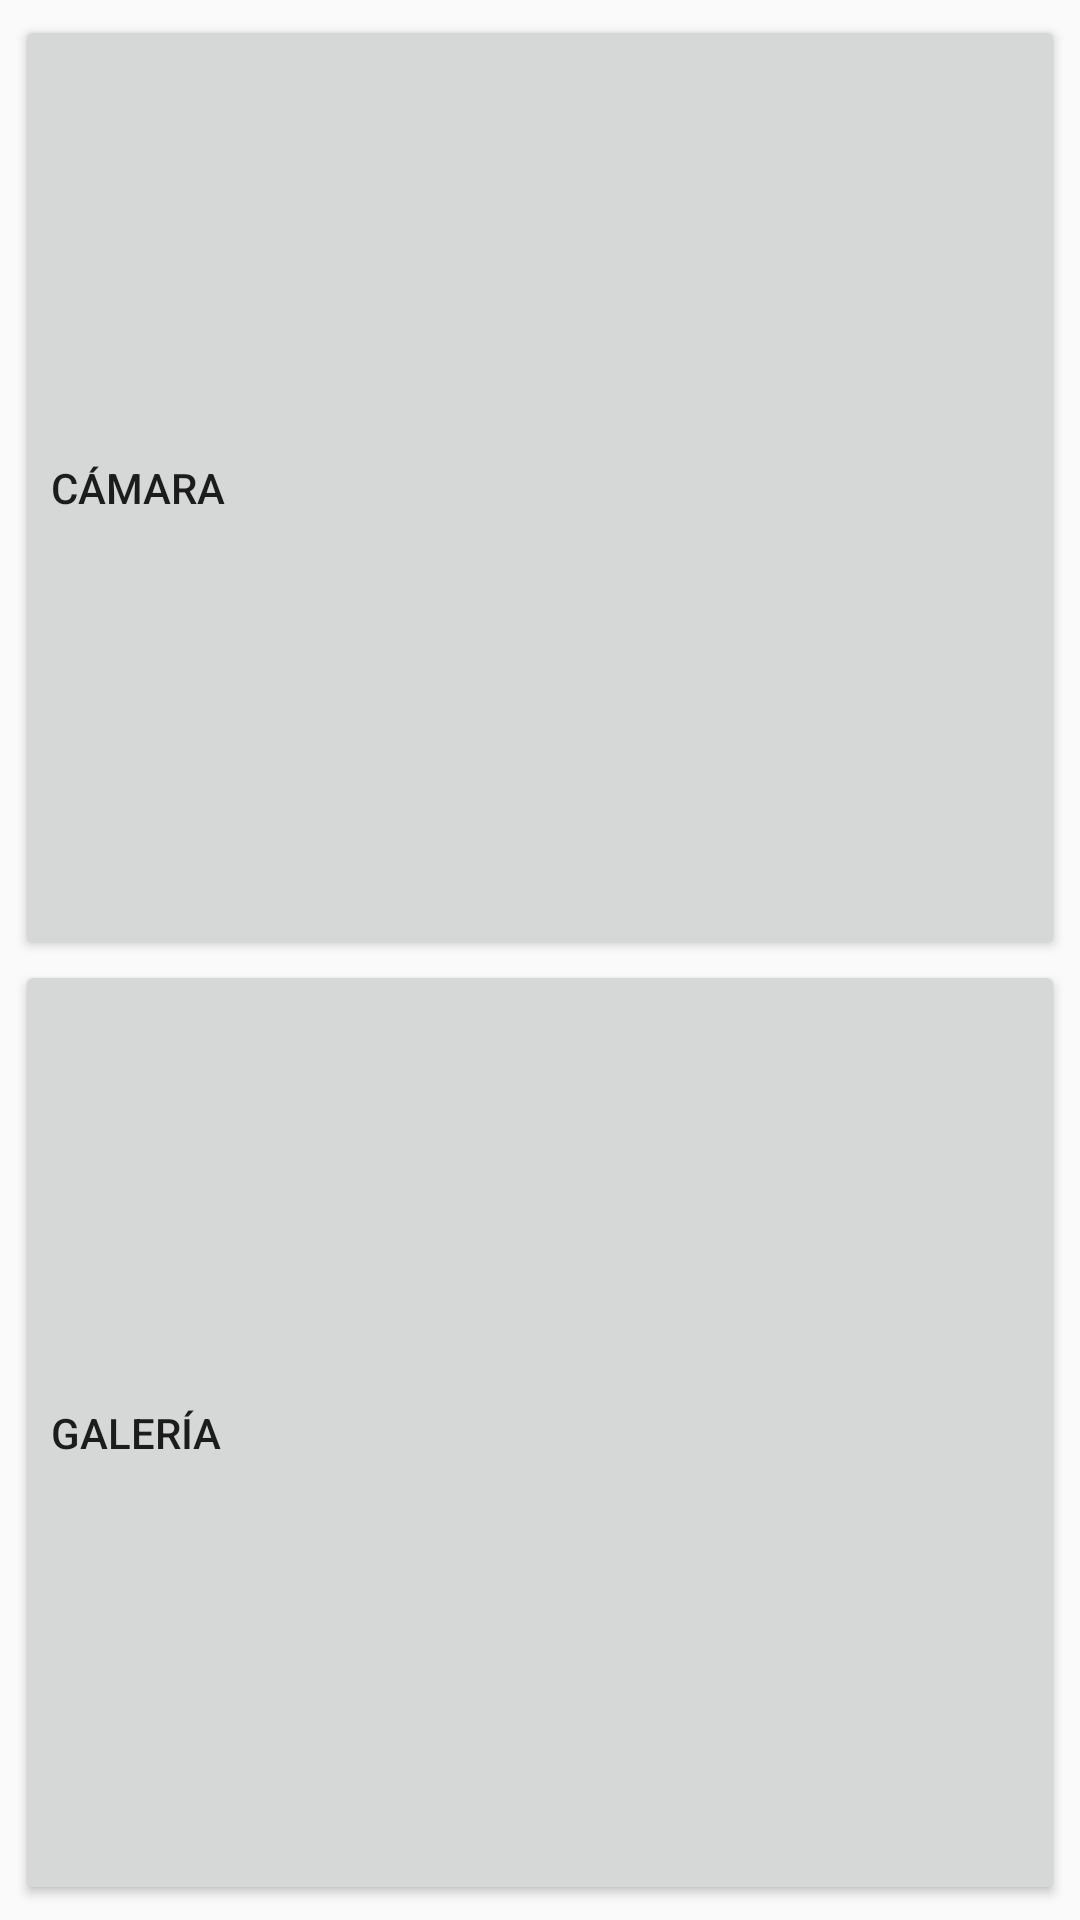

Android layout source for this screen:
<!-- AndroidManifest.xml: application theme Theme.AppCompat.Light.NoActionBar -->
<!-- res/layout/fragment_seleccionar_imagen.xml -->
<?xml version="1.0" encoding="utf-8"?>
<FrameLayout xmlns:android="http://schemas.android.com/apk/res/android"
    xmlns:tools="http://schemas.android.com/tools"
    android:layout_width="match_parent"
    android:layout_height="match_parent"
    android:id="@+id/dialogo"
    android:padding="5dp"
    tools:context=".SeleccionarImagenFragment">

    <LinearLayout
        android:layout_width="match_parent"
        android:layout_height="match_parent"
        android:orientation="vertical">

        <Button
            android:id="@+id/btnCamara"
            android:layout_width="match_parent"
            android:layout_height="wrap_content"
            android:layout_weight="1"
            android:text="Cámara"
            android:textAlignment="textStart" />

        <Button
            android:id="@+id/btnGaleria"
            android:layout_width="match_parent"
            android:layout_height="wrap_content"
            android:layout_weight="1"
            android:text="Galería"
            android:textAlignment="textStart" />
    </LinearLayout>

</FrameLayout>
<!-- resources referenced by this layout -->
<resources>

</resources>
